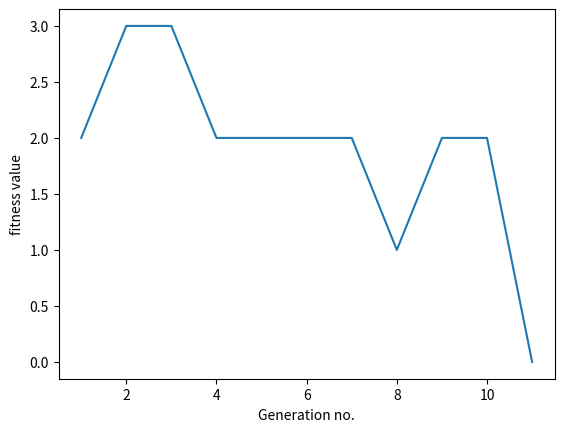

The matplotlib source for this figure:
# -*- coding: utf-8 -*-
"""
Created on Tue Sep 10 19:18:23 2019

[redacted]
"""

import random
import matplotlib.pyplot as plt
def generate_state():
    pos = [0]
    
    for i in range(8):
        pos.append(random.randint(1,8))
        
    return pos

def calc_fitness(pos):
    #check in same row
    fit = 0 
    for i in range(1,9):
        for j in range(i+1,9):
            if pos[i] == pos[j]:
                fit = fit + 1
        
    # now check for diagonal
    for i in range(1,9):
        for j in range(i+1,9):
            if abs(i-j) == abs(pos[i]-pos[j]):
                fit = fit + 1

    return fit        

def sort_fitness():
    for i in range(len(fitness)):
        
        min_index = i
        for j in range(i+1,len(fitness)):
            if fitness[min_index] > fitness[j]:
                min_index = j
        fitness_order.append(min_index)
        fitness[i], fitness[min_index] = fitness[min_index], fitness[i]


def do_crossover():
    p1 = random.randint(0,80)
    p2 = random.randint(0,80)
    cp = random.randint(1,7)
    parent1_index = fitness_order[p1]
    parent2_index = fitness_order[p2]
    
    for j in range(1,cp+1):
        c1.append(parents[parent1_index][j])
        
    for k in range(cp+1,9):
        c1.append(parents[parent2_index][k])
        
    for j in range(1,cp+1):
        c2.append(parents[parent2_index][j])
        
    for k in range(cp+1,9):
        c2.append(parents[parent1_index][k])
def do_mutation():
    i = random.randint(0,1)
    if i == 1:
        j = random.randint(1,8)
        k = random.randint(1,8)
        c1[j] = k
    
    i = random.randint(0,1)
    if i == 1:
        j = random.randint(1,8)
        k = random.randint(1,8)
        c2[j] = k
        
count = 0  
parents = [] 
fitness = []
fitness_order = []   
x_cor = [] 
y_cor = []
children_fitness= []
#generating the initial positions of queens in each column
for x in range(100):
    pos = generate_state()
    parents.append(pos)

#calculating the fitness value of each of the chromosome    
for i in range(100):
    fitness.append(calc_fitness(parents[i]))

sort_fitness()    
while 1 == 1:
    
    children = []
    children_fitness = []
    count = count + 1
    x_cor.append(count)
    
    for i in range(50):
        flag = 0
        c1 = [0]
        c2 = [0]
        do_crossover()
        c1_fit = calc_fitness(c1)
        if c1_fit == 0 or count == 10000:
            child = 1
            flag = 1
            break
        
        c2_fit = calc_fitness(c2)
        if c2_fit == 0 or count == 10000:
            child = 2
            flag = 1
            break
        
        do_mutation()
                  
        c1_fit = calc_fitness(c1)
        if c1_fit == 0 or count == 10000:
            child = 1
            flag = 1
            break
                
        c2_fit = calc_fitness(c2)
        if c2_fit == 0 or count == 10000:
            child = 2
            flag = 1
            break
            
        children_fitness.append(c1_fit)
        children_fitness.append(c2_fit)
        children.append(c1)
        children.append(c2)
    if flag == 1:
        break
    y_cor.append(min(children_fitness))
    
    fitness = []
    fitness_order = [] 
    parents = []
    parents.extend(children)
    for i in parents:
        fitness.append(calc_fitness(i))
    
    sort_fitness()  

if count == 10000:
    print("solution not found")

elif child == 1:
    children_fitness.append(c1_fit)    
    for i in range(1,9):
        print(f"{c1[i]} ", end =" ")
    print()
    print(f"Generation = {count}")
    y_cor.append(min(children_fitness))
    plt.plot(x_cor, y_cor) 
    plt.xlabel('Generation no.')
    plt.ylabel('fitness value') 
    plt.show()

else:
    children_fitness.append(c2_fit)
    for i in range(1,9):
        print(f"{c2[i]} ", end =" ")
    print()
    print(f"Generation = {count}")
    y_cor.append(min(children_fitness))
    plt.plot(x_cor, y_cor) 
    plt.xlabel('Generation no.')
    plt.ylabel('fitness value') 
    plt.show()
    